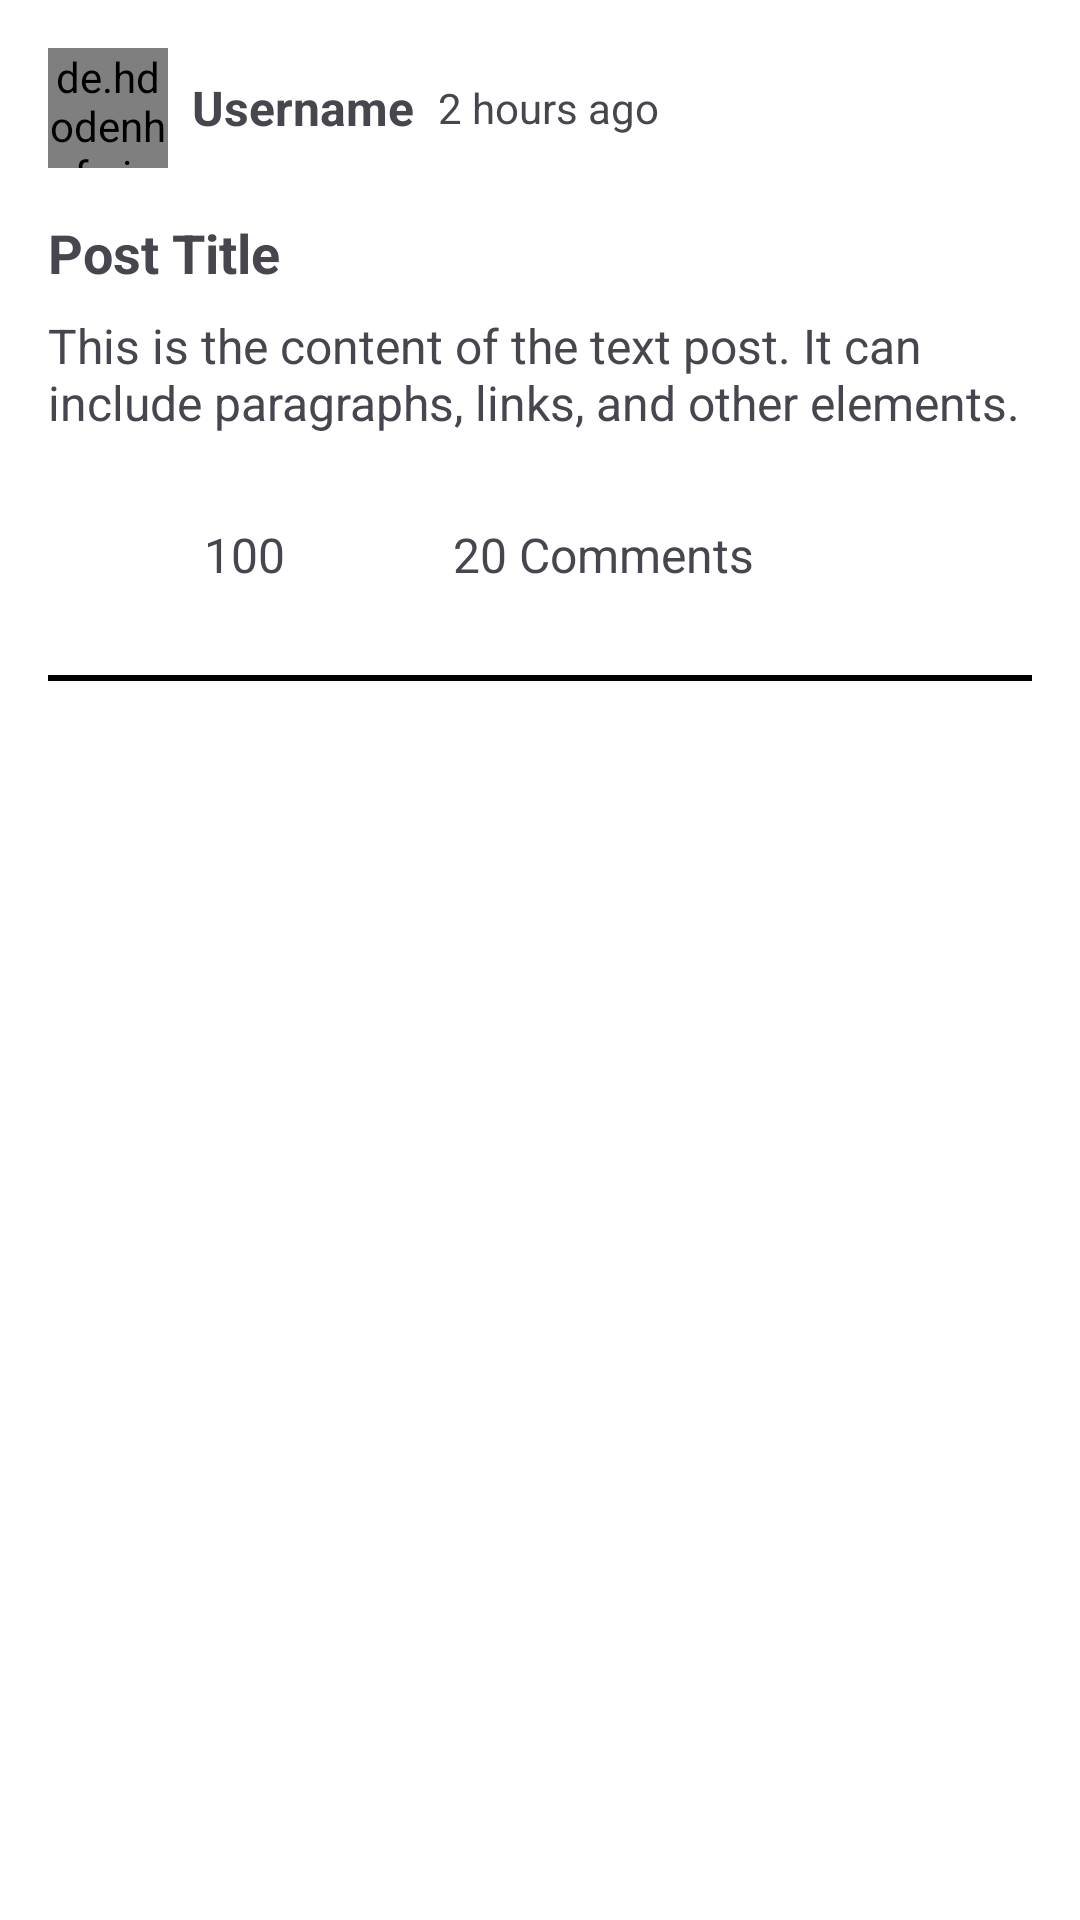

Android layout source for this screen:
<!-- AndroidManifest.xml: application theme Theme.CollegeNetwork -->
<!-- res/layout/text_post.xml -->
<?xml version="1.0" encoding="utf-8"?>
<LinearLayout xmlns:android="http://schemas.android.com/apk/res/android"
    android:layout_width="match_parent"
    android:layout_height="wrap_content"
    android:orientation="vertical"
    android:padding="16dp"
    android:background="@color/white">

    <LinearLayout
        android:layout_width="match_parent"
        android:layout_height="wrap_content"
        android:orientation="horizontal"
        android:gravity="center_vertical">

        <de.hdodenhof.circleimageview.CircleImageView
            android:id="@+id/iv_user_avatar"
            android:layout_width="40dp"
            android:layout_height="40dp"
            android:src="@drawable/logo" />

        <TextView
            android:id="@+id/tv_user_name"
            android:layout_width="wrap_content"
            android:layout_height="wrap_content"
            android:text="Username"
            android:textStyle="bold"
            android:textSize="16sp"
            android:layout_marginStart="8dp" />

        <TextView
            android:id="@+id/tv_post_time"
            android:layout_width="wrap_content"
            android:layout_height="wrap_content"
            android:text="2 hours ago"
            android:textSize="14sp"
            android:layout_marginStart="8dp" />

    </LinearLayout>

    <TextView
        android:id="@+id/tv_post_title"
        android:layout_width="match_parent"
        android:layout_height="wrap_content"
        android:text="Post Title"
        android:textSize="18sp"
        android:textStyle="bold"
        android:layout_marginTop="16dp" />

    <TextView
        android:id="@+id/tv_post_content"
        android:layout_width="match_parent"
        android:layout_height="wrap_content"
        android:text="This is the content of the text post. It can include paragraphs, links, and other elements."
        android:textSize="16sp"
        android:layout_marginTop="8dp" />

    <LinearLayout
        android:layout_width="match_parent"
        android:layout_height="wrap_content"
        android:orientation="horizontal"
        android:gravity="center_vertical"
        android:layout_marginTop="16dp">

        <CheckBox
            android:id="@+id/like_btn"
            android:layout_width="wrap_content"
            android:layout_height="wrap_content"
            android:button="@drawable/like_logic" />

        <TextView
            android:id="@+id/tv_upvote_count"
            android:layout_width="wrap_content"
            android:layout_height="wrap_content"
            android:text="100"
            android:textSize="16sp"
            android:layout_marginStart="4dp" />

        <ImageView
            android:id="@+id/iv_comments"
            android:layout_width="24dp"
            android:layout_height="24dp"
            android:src="@drawable/baseline_comment_24"
            android:layout_marginStart="16dp" />

        <TextView
            android:id="@+id/tv_comment_count"
            android:layout_width="wrap_content"
            android:layout_height="wrap_content"
            android:text="20 Comments"
            android:textSize="16sp"
            android:layout_marginStart="16dp" />

    </LinearLayout>

    <View
        android:layout_width="match_parent"
        android:layout_height="2dp"
        android:background="@color/black"
        android:layout_marginTop="16dp" />

</LinearLayout>
<!-- resources referenced by this layout -->
<resources>
  <color name="black">#FF000000</color>
  <color name="white">#FFFFFFFF</color>
  <!-- drawable logo: png bitmap (drawable, 593616 bytes) -->
  <style name="Theme.CollegeNetwork" parent="Base.Theme.CollegeNetwork" />
  <style name="Base.Theme.CollegeNetwork" parent="Theme.Material3.DayNight.NoActionBar">
          
          
      </style>
</resources>
